7-way image classification set "sim-seven-office" from GitHub (ductoris/ML_localization); label vocabulary: bathroom, bedroom 1, bedroom 2, hallway, kitchen, living room, office.

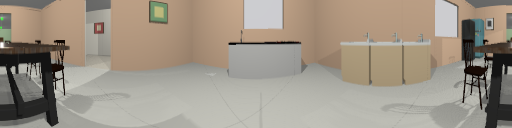
Label: kitchen

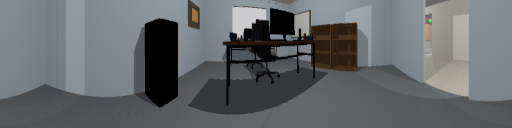
Label: office

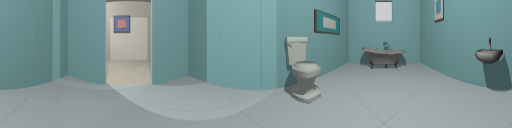
Label: bathroom

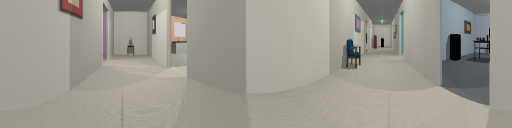
Label: hallway

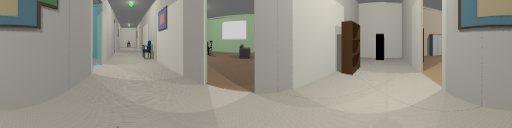
Label: hallway

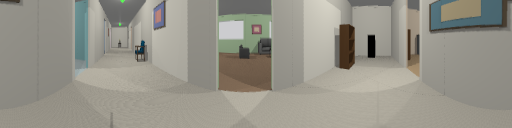
Label: hallway
